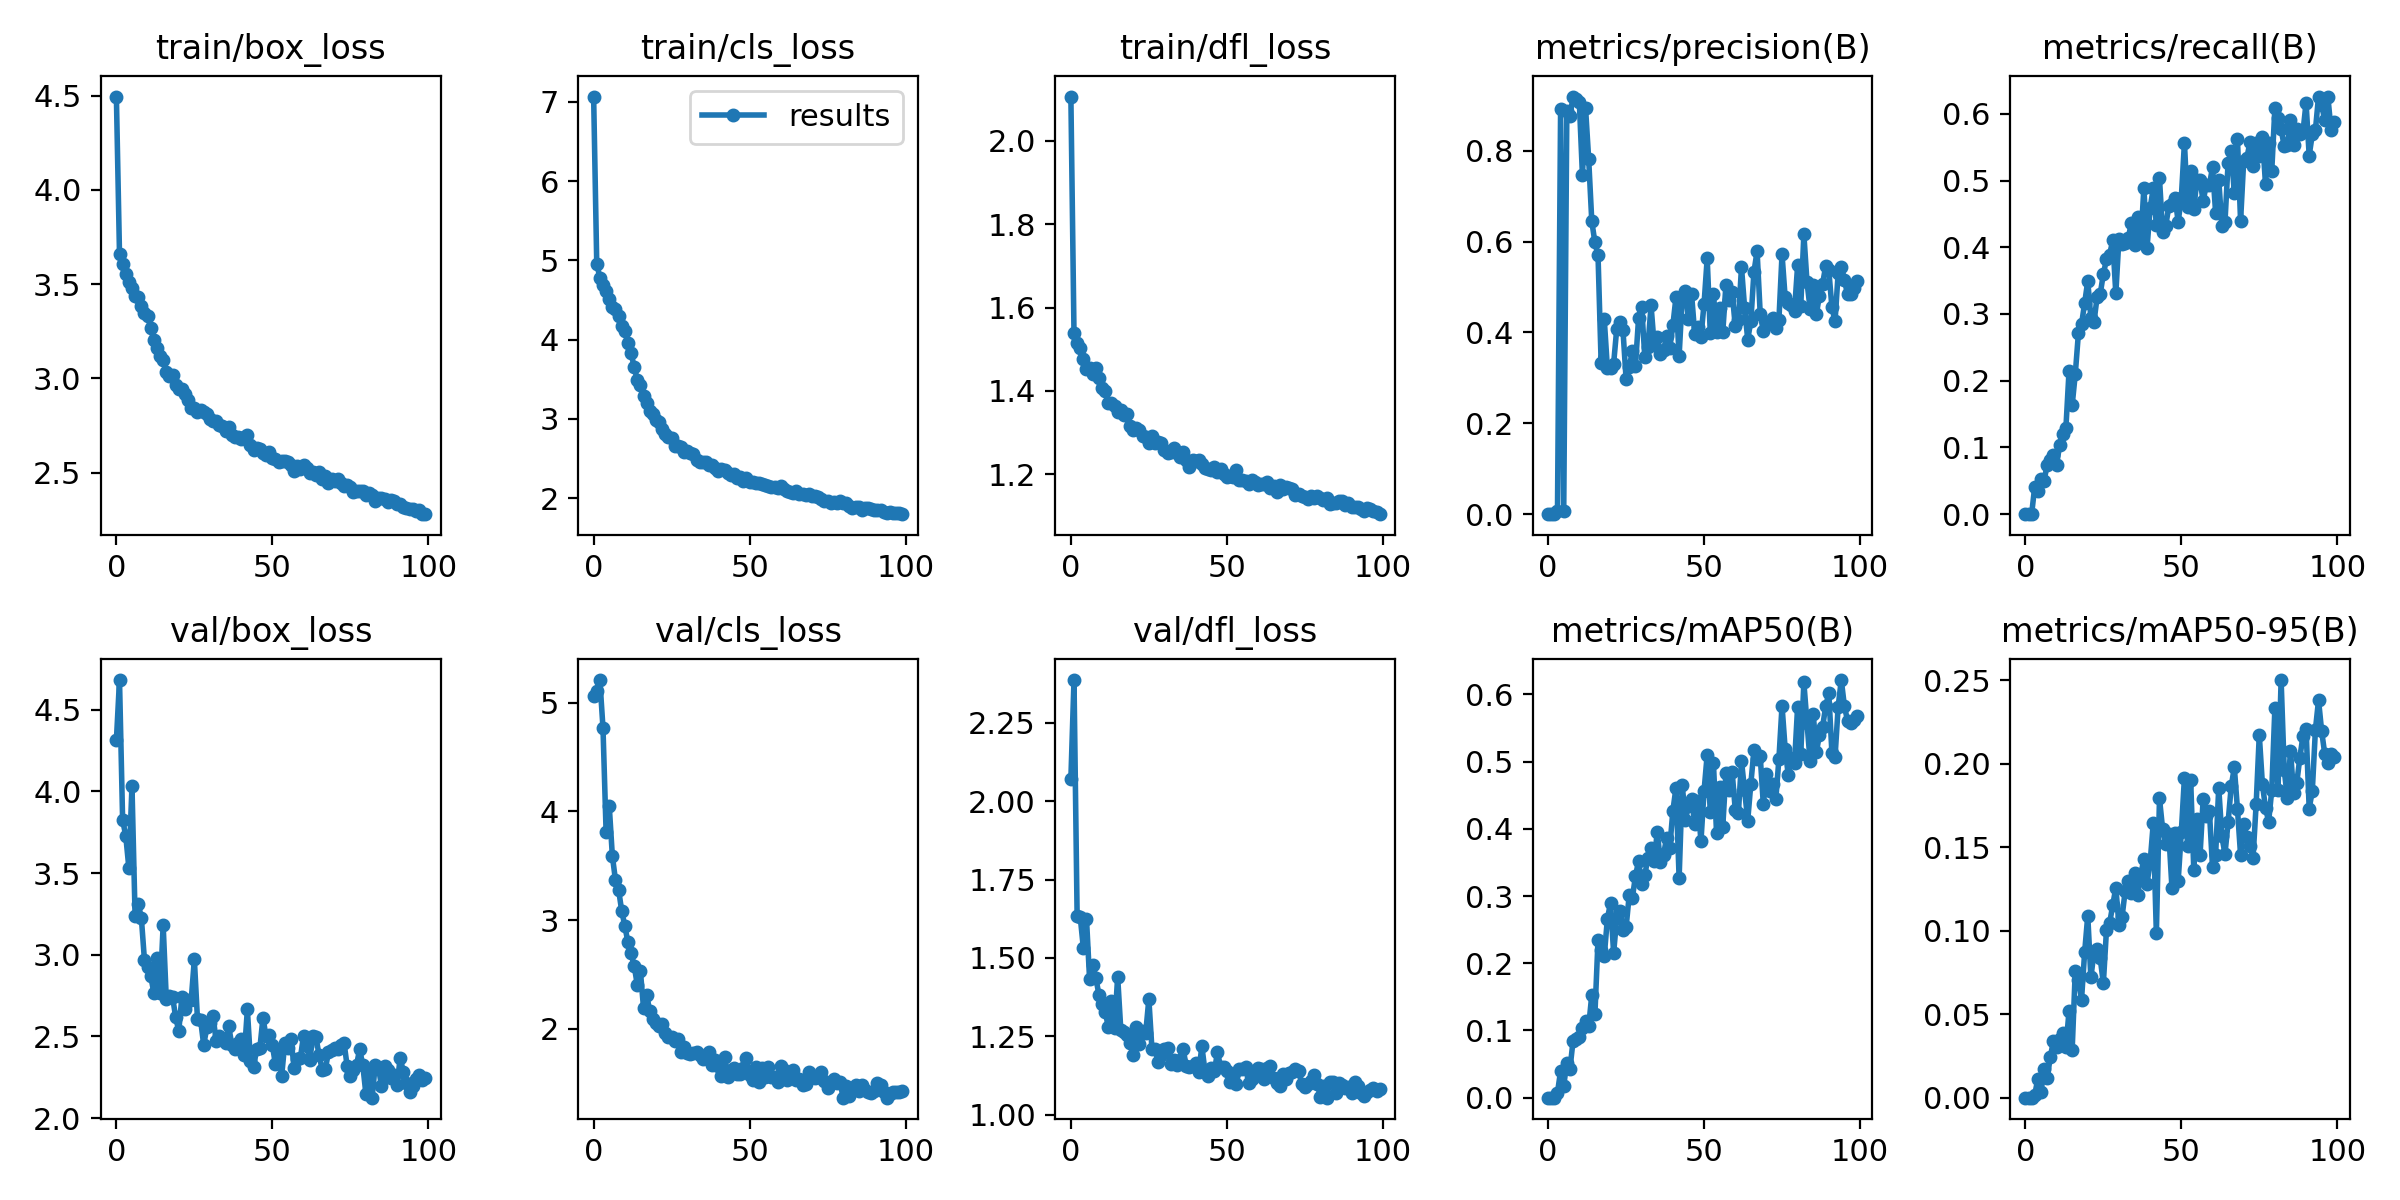

Source data for this figure (header and first rows):
epoch, train/box_loss, train/cls_loss, train/dfl_loss, metrics/precision(B), metrics/recall(B), metrics/mAP50(B), metrics/mAP50-95(B), val/box_loss, val/cls_loss, val/dfl_loss, lr/pg0, lr/pg1, lr/pg2
0, 4.495, 7.066, 2.107, 0, 0, 0, 0, 4.311, 5.062, 2.072, 0.06759, 0.0003274, 0.0003274
1, 3.66, 4.956, 1.538, 0, 0, 0, 0, 4.681, 5.105, 2.387, 0.03458, 0.0006542, 0.0006542
2, 3.606, 4.782, 1.514, 0, 0, 0, 0, 3.825, 5.207, 1.635, 0.00157, 0.0009744, 0.0009744
3, 3.553, 4.683, 1.502, 0.00665, 0.04135, 0.00749, 0.00176, 3.729, 4.767, 1.631, 0.0009703, 0.0009703, 0.0009703
4, 3.512, 4.616, 1.477, 0.8921, 0.03414, 0.03978, 0.01139, 3.532, 3.807, 1.531, 0.0009703, 0.0009703, 0.0009703
5, 3.479, 4.508, 1.454, 0.00762, 0.05221, 0.01784, 0.00319, 4.031, 4.053, 1.626, 0.0009604, 0.0009604, 0.0009604
6, 3.438, 4.412, 1.454, 0.8879, 0.0502, 0.05207, 0.01744, 3.236, 3.591, 1.432, 0.0009505, 0.0009505, 0.0009505
7, 3.429, 4.389, 1.44, 0.8752, 0.0743, 0.04296, 0.01172, 3.311, 3.368, 1.479, 0.0009406, 0.0009406, 0.0009406
8, 3.385, 4.29, 1.455, 0.919, 0.08077, 0.08483, 0.02456, 3.227, 3.281, 1.437, 0.0009307, 0.0009307, 0.0009307
9, 3.345, 4.172, 1.431, 0.9135, 0.08835, 0.08685, 0.03379, 2.967, 3.084, 1.382, 0.0009208, 0.0009208, 0.0009208
10, 3.333, 4.101, 1.407, 0.9065, 0.07385, 0.09069, 0.03018, 2.927, 2.947, 1.352, 0.0009109, 0.0009109, 0.0009109
11, 3.267, 3.951, 1.4, 0.7458, 0.1041, 0.1035, 0.03516, 2.872, 2.795, 1.328, 0.000901, 0.000901, 0.000901
12, 3.203, 3.826, 1.37, 0.8938, 0.1205, 0.1147, 0.03891, 2.768, 2.695, 1.28, 0.0008911, 0.0008911, 0.0008911
13, 3.164, 3.655, 1.372, 0.7816, 0.1297, 0.106, 0.0303, 2.983, 2.58, 1.362, 0.0008812, 0.0008812, 0.0008812
14, 3.12, 3.489, 1.364, 0.6444, 0.2147, 0.153, 0.05205, 2.766, 2.405, 1.277, 0.0008713, 0.0008713, 0.0008713
15, 3.095, 3.427, 1.35, 0.598, 0.1632, 0.1242, 0.02848, 3.181, 2.53, 1.44, 0.0008614, 0.0008614, 0.0008614
16, 3.036, 3.289, 1.355, 0.5695, 0.2099, 0.2352, 0.07614, 2.731, 2.191, 1.272, 0.0008515, 0.0008515, 0.0008515
17, 3.013, 3.204, 1.342, 0.3317, 0.2708, 0.2201, 0.07079, 2.748, 2.314, 1.265, 0.0008416, 0.0008416, 0.0008416
18, 3.02, 3.1, 1.346, 0.429, 0.2845, 0.2109, 0.05869, 2.743, 2.162, 1.254, 0.0008317, 0.0008317, 0.0008317
19, 2.963, 3.057, 1.316, 0.3213, 0.3162, 0.2661, 0.08709, 2.62, 2.087, 1.227, 0.0008218, 0.0008218, 0.0008218
20, 2.942, 2.983, 1.306, 0.3206, 0.3493, 0.2897, 0.1091, 2.533, 2.056, 1.192, 0.0008119, 0.0008119, 0.0008119
21, 2.943, 2.961, 1.311, 0.3312, 0.2944, 0.2154, 0.07203, 2.74, 2.03, 1.28, 0.000802, 0.000802, 0.000802
22, 2.916, 2.865, 1.306, 0.408, 0.2883, 0.2674, 0.08701, 2.666, 2.047, 1.224, 0.0007921, 0.0007921, 0.0007921
23, 2.884, 2.811, 1.292, 0.4227, 0.3254, 0.2773, 0.08921, 2.72, 1.965, 1.266, 0.0007822, 0.0007822, 0.0007822
24, 2.841, 2.772, 1.288, 0.4046, 0.3301, 0.2492, 0.08347, 2.725, 1.929, 1.261, 0.0007723, 0.0007723, 0.0007723
25, 2.844, 2.756, 1.275, 0.2977, 0.3599, 0.2539, 0.0685, 2.971, 1.928, 1.369, 0.0007624, 0.0007624, 0.0007624
26, 2.82, 2.655, 1.291, 0.3234, 0.3818, 0.3011, 0.1004, 2.607, 1.889, 1.208, 0.0007525, 0.0007525, 0.0007525
27, 2.832, 2.661, 1.276, 0.3584, 0.3887, 0.2968, 0.1045, 2.602, 1.904, 1.21, 0.0007426, 0.0007426, 0.0007426
28, 2.822, 2.646, 1.276, 0.3265, 0.4103, 0.3299, 0.1152, 2.448, 1.786, 1.167, 0.0007327, 0.0007327, 0.0007327
29, 2.809, 2.58, 1.276, 0.4315, 0.3308, 0.3519, 0.1258, 2.555, 1.833, 1.191, 0.0007228, 0.0007228, 0.0007228
30, 2.784, 2.595, 1.258, 0.4559, 0.4129, 0.3179, 0.1036, 2.585, 1.78, 1.21, 0.0007129, 0.0007129, 0.0007129
31, 2.772, 2.567, 1.25, 0.3456, 0.4053, 0.3318, 0.1083, 2.623, 1.77, 1.214, 0.000703, 0.000703, 0.000703
32, 2.773, 2.552, 1.253, 0.3681, 0.4057, 0.3564, 0.124, 2.472, 1.777, 1.161, 0.0006931, 0.0006931, 0.0006931
33, 2.751, 2.486, 1.262, 0.4592, 0.414, 0.3716, 0.1296, 2.505, 1.786, 1.174, 0.0006832, 0.0006832, 0.0006832
34, 2.745, 2.449, 1.251, 0.3729, 0.437, 0.3528, 0.1229, 2.487, 1.759, 1.158, 0.0006733, 0.0006733, 0.0006733
35, 2.721, 2.46, 1.242, 0.3906, 0.4036, 0.3955, 0.1347, 2.459, 1.723, 1.174, 0.0006634, 0.0006634, 0.0006634
36, 2.744, 2.458, 1.254, 0.3531, 0.4451, 0.351, 0.1215, 2.565, 1.74, 1.209, 0.0006535, 0.0006535, 0.0006535
37, 2.7, 2.415, 1.234, 0.3616, 0.4082, 0.3615, 0.1336, 2.45, 1.784, 1.154, 0.0006436, 0.0006436, 0.0006436
38, 2.688, 2.416, 1.218, 0.3911, 0.4893, 0.3871, 0.143, 2.423, 1.666, 1.153, 0.0006337, 0.0006337, 0.0006337
39, 2.687, 2.381, 1.233, 0.3657, 0.3985, 0.3718, 0.1283, 2.46, 1.711, 1.155, 0.0006238, 0.0006238, 0.0006238
40, 2.681, 2.337, 1.231, 0.4158, 0.4588, 0.427, 0.141, 2.482, 1.663, 1.166, 0.0006139, 0.0006139, 0.0006139
41, 2.689, 2.369, 1.234, 0.4779, 0.4881, 0.4613, 0.1643, 2.385, 1.566, 1.135, 0.000604, 0.000604, 0.000604
42, 2.7, 2.353, 1.224, 0.3478, 0.4338, 0.3265, 0.09839, 2.665, 1.741, 1.218, 0.0005941, 0.0005941, 0.0005941
43, 2.646, 2.312, 1.215, 0.4779, 0.5033, 0.4656, 0.1793, 2.348, 1.561, 1.139, 0.0005842, 0.0005842, 0.0005842
44, 2.623, 2.288, 1.214, 0.4902, 0.4227, 0.4136, 0.1611, 2.313, 1.62, 1.124, 0.0005743, 0.0005743, 0.0005743
45, 2.632, 2.302, 1.209, 0.4288, 0.4321, 0.4338, 0.152, 2.426, 1.643, 1.148, 0.0005644, 0.0005644, 0.0005644
46, 2.626, 2.258, 1.217, 0.4836, 0.4614, 0.444, 0.1578, 2.426, 1.584, 1.138, 0.0005545, 0.0005545, 0.0005545
47, 2.607, 2.264, 1.205, 0.3971, 0.4647, 0.4077, 0.1256, 2.614, 1.588, 1.199, 0.0005446, 0.0005446, 0.0005446
48, 2.595, 2.216, 1.212, 0.4117, 0.4734, 0.4421, 0.1588, 2.5, 1.64, 1.153, 0.0005347, 0.0005347, 0.0005347
49, 2.608, 2.25, 1.2, 0.3906, 0.4383, 0.3813, 0.1301, 2.511, 1.733, 1.151, 0.0005248, 0.0005248, 0.0005248
50, 2.576, 2.206, 1.194, 0.463, 0.4743, 0.4568, 0.1593, 2.448, 1.574, 1.138, 0.0005149, 0.0005149, 0.0005149
51, 2.574, 2.208, 1.195, 0.5627, 0.5566, 0.5102, 0.1918, 2.329, 1.53, 1.103, 0.000505, 0.000505, 0.000505
52, 2.555, 2.184, 1.194, 0.3979, 0.46, 0.4255, 0.1508, 2.405, 1.646, 1.125, 0.0004951, 0.0004951, 0.0004951
53, 2.562, 2.184, 1.209, 0.485, 0.5139, 0.4984, 0.1902, 2.259, 1.513, 1.097, 0.0004852, 0.0004852, 0.0004852
54, 2.565, 2.175, 1.187, 0.4007, 0.4577, 0.3941, 0.1365, 2.461, 1.636, 1.144, 0.0004753, 0.0004753, 0.0004753
55, 2.559, 2.167, 1.185, 0.4538, 0.5007, 0.4622, 0.1673, 2.432, 1.555, 1.146, 0.0004654, 0.0004654, 0.0004654
56, 2.541, 2.15, 1.184, 0.4003, 0.5004, 0.4033, 0.1452, 2.483, 1.653, 1.151, 0.0004555, 0.0004555, 0.0004555
57, 2.507, 2.133, 1.177, 0.5036, 0.4693, 0.4832, 0.1788, 2.307, 1.561, 1.101, 0.0004456, 0.0004456, 0.0004456
58, 2.534, 2.135, 1.186, 0.4713, 0.4934, 0.4581, 0.1689, 2.361, 1.555, 1.112, 0.0004357, 0.0004357, 0.0004357
59, 2.52, 2.123, 1.182, 0.4893, 0.4931, 0.485, 0.172, 2.367, 1.512, 1.124, 0.0004258, 0.0004258, 0.0004258
... 40 more rows
